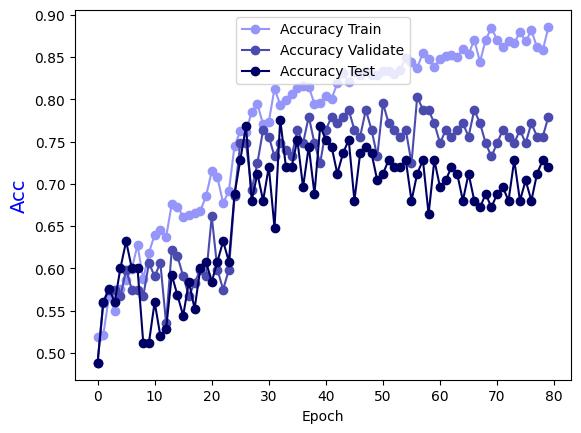

Data behind this chart, as committed beside it:
Epoch, Accuracy Train, Accuracy Validate, Accuracy Test
0.0, 0.5192, 0.4882, 0.488
1.0, 0.5213, 0.5591, 0.56
2.0, 0.5668, 0.5748, 0.576
3.0, 0.5496, 0.5748, 0.56
4.0, 0.5749, 0.5669, 0.6
5.0, 0.586, 0.5984, 0.632
6.0, 0.5992, 0.5748, 0.6
7.0, 0.6275, 0.5748, 0.6
8.0, 0.587, 0.5669, 0.512
9.0, 0.6184, 0.6063, 0.512
10.0, 0.6397, 0.5906, 0.56
11.0, 0.6457, 0.6063, 0.52
12.0, 0.6366, 0.5354, 0.528
13.0, 0.6761, 0.622, 0.592
14.0, 0.6731, 0.6142, 0.568
15.0, 0.6609, 0.5906, 0.544
16.0, 0.663, 0.5669, 0.584
17.0, 0.665, 0.5827, 0.552
18.0, 0.668, 0.5984, 0.6
19.0, 0.6852, 0.5906, 0.608
20.0, 0.7146, 0.6614, 0.584
21.0, 0.7075, 0.5984, 0.608
22.0, 0.6771, 0.5748, 0.632
23.0, 0.6913, 0.5984, 0.608
24.0, 0.7449, 0.685, 0.688
25.0, 0.7621, 0.748, 0.728
26.0, 0.7611, 0.748, 0.768
27.0, 0.7854, 0.6929, 0.68
28.0, 0.7945, 0.7244, 0.712
29.0, 0.7702, 0.7638, 0.68
30.0, 0.7733, 0.7559, 0.72
31.0, 0.8128, 0.7323, 0.648
32.0, 0.7935, 0.748, 0.776
33.0, 0.7996, 0.7402, 0.72
34.0, 0.8057, 0.7323, 0.72
35.0, 0.8138, 0.7638, 0.752
36.0, 0.8158, 0.748, 0.696
37.0, 0.8148, 0.7795, 0.744
38.0, 0.7945, 0.748, 0.688
39.0, 0.7955, 0.7244, 0.768
40.0, 0.8036, 0.7638, 0.752
41.0, 0.8006, 0.7795, 0.744
42.0, 0.8188, 0.7717, 0.712
43.0, 0.831, 0.7795, 0.736
44.0, 0.8209, 0.7874, 0.752
45.0, 0.832, 0.7638, 0.68
46.0, 0.8289, 0.7559, 0.736
47.0, 0.834, 0.7874, 0.744
48.0, 0.8289, 0.7638, 0.736
49.0, 0.8289, 0.7323, 0.704
50.0, 0.834, 0.7953, 0.712
51.0, 0.834, 0.7717, 0.728
52.0, 0.83, 0.7638, 0.72
53.0, 0.835, 0.7559, 0.72
54.0, 0.8492, 0.7638, 0.728
55.0, 0.8441, 0.7244, 0.68
56.0, 0.837, 0.8031, 0.712
57.0, 0.8553, 0.7874, 0.728
58.0, 0.8482, 0.7874, 0.664
59.0, 0.8381, 0.7717, 0.728
... 20 more rows
